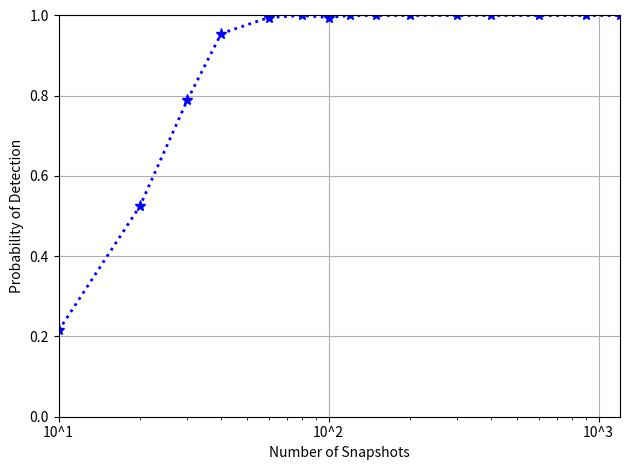

Here is the Python script that generated this plot:
#!/usr/bin/env python3
# -*- coding: utf-8 -*-
"""
Created on Wed Oct  8 11:03:24 2025

[redacted]
"""

import numpy as np
import matplotlib.pyplot as plt

# 参数设置
K = 6  # 天线数量
snr = -2  # 信噪比
theta = np.array([10, 16, 20])  # 波达方向
Sample = np.array([10, 20, 30, 40, 60, 80, 100, 120, 150, 200, 300, 400, 600, 900, 1200])  # 快拍数
Ntrial = 200

j = 1j  # 虚数单位

# ----------------------------------------------------------------------- #
Ndoa = len(theta)
Nsample = len(Sample)
pdf_MDL = np.zeros((Nsample, Ndoa + 2))
Num_ref = np.arange(0, Ndoa + 2)

for nNsample in range(Nsample):
    number_dEVD = np.zeros(Ndoa + 2)

    T = Sample[nNsample]

    for nTrial in range(Ntrial):
        # ==================================================================
        # 生成信号
        source_power = 10 ** (snr / 10)

        # 生成源信号
        source_wave = (np.random.randn(Ndoa, T) + j * np.random.randn(Ndoa, T)) * np.sqrt(0.5)
        st = np.sqrt(source_power) * source_wave

        # 生成噪声
        nt = (np.random.randn(K, T) + j * np.random.randn(K, T)) * np.sqrt(0.5)

        # 阵列流型矩阵
        A = np.exp(1j * np.pi * np.arange(K)[:, np.newaxis] * np.sin(theta ))

        # 接收信号
        xt = A @ st + nt

        # ======================= MDL方法 ==============================
        Rx = xt @ xt.T.conj() / T
        U, s, Vh = np.linalg.svd(Rx)

        a = np.zeros(K)
        for m in range(K):
            # 取第m+1到第K个特征值
            negv = s[m:]
            # 计算几何平均
            if len(negv) > 0:
                geometric_mean = np.exp(np.sum(np.log(negv)) / len(negv))
                arithmetic_mean = np.mean(negv)
                Tsph = arithmetic_mean / geometric_mean
                # MDL准则
                a[m] = T * (K - m) * np.log(Tsph) + 0.5 * m * (2 * K - m) * np.log(T)
            else:
                a[m] = np.inf

        dEVD = np.argmin(a)

        # 统计检测结果
        if dEVD < len(number_dEVD):
            number_dEVD[dEVD] += 1

    pdf_MDL[nNsample, :] = number_dEVD / Ntrial
    print(f"快拍数 {T}: 检测到{Ndoa}个源的概率 = {pdf_MDL[nNsample, Ndoa]:.4f}")

# ============================================
# 绘图
plt.figure()
plt.semilogx(Sample, pdf_MDL[:, Ndoa], 'b:*', linewidth=2, markersize=8)
plt.ylabel('Probability of Detection')
plt.xlabel('Number of Snapshots')
plt.xlim(Sample[0], Sample[-1])
plt.ylim(0, 1)
plt.grid(True)
plt.xticks([10, 100, 1000], ['10^1', '10^2', '10^3'])
plt.tight_layout()
plt.show()










